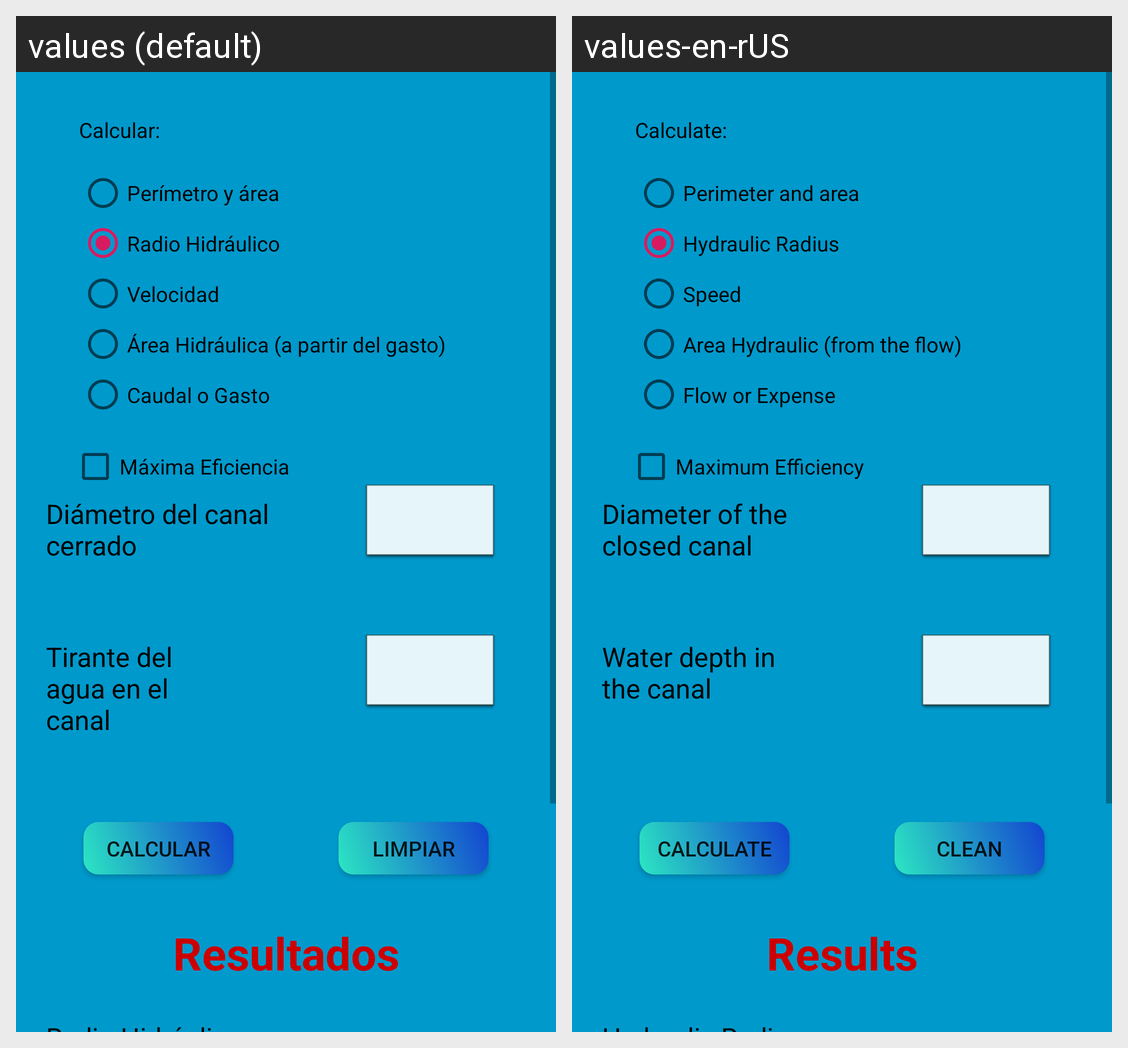

Here is an Android app screen in its default locale and in the app's own translations. Write out the translated-string differences for the strings that appear on this screen.
Android screen res/layout/fragment_radio_hidraulico_circular.xml rendered under 2 locales, left to right: values (default), values-en-rUS. Device: Nexus 5 (rendered at 1080×1920; each locale shown at half size, 540×960, under a caption strip naming it); theme AppTheme.
Strings drawn on this screen, with the default value and each locale's value (text and hints the layout hard-codes, and strings that could not be matched under every locale, appear in the picture but are not listed):

perimetro_area
  values: Perímetro y área
  values-en-rUS: Perimeter and area

radio_hidraulico
  values: Radio Hidráulico
  values-en-rUS: Hydraulic Radius

velocidad
  values: Velocidad
  values-en-rUS: Speed

area
  values: Área Hidráulica (a partir del gasto)
  values-en-rUS: Area Hydraulic (from the flow)

caudal
  values: Caudal o Gasto
  values-en-rUS: Flow or Expense

calcular
  values: Calcular:
  values-en-rUS: Calculate:

diametro
  values: Diámetro del canal cerrado
  values-en-rUS: Diameter of the closed canal

tirante
  values: Tirante del agua en el canal
  values-en-rUS: Water depth in the canal

calcular_boton
  values: Calcular
  values-en-rUS: Calculate

limpiar_boton
  values: Limpiar
  values-en-rUS: Clean

resultado
  values: Resultados
  values-en-rUS: Results

maxima_eficiencia
  values: Máxima Eficiencia
  values-en-rUS: Maximum Efficiency
